The GitHub repository Poilik/50.039-Deep-Learning-Butterfly-Classification contains a labelled image folder "final_dataset" with 2 categories: non-hybrid, hybrid. Examples follow, each with its label.

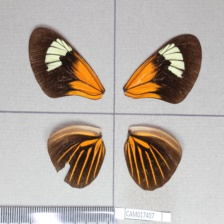
Label: hybrid

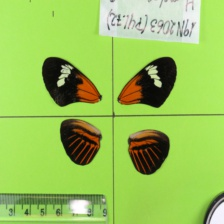
Label: non-hybrid

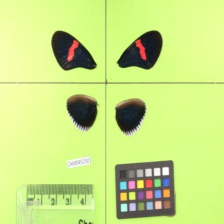
Label: non-hybrid

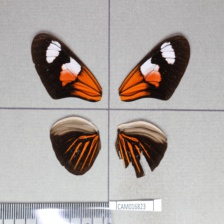
Label: hybrid

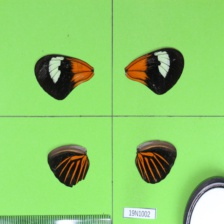
Label: non-hybrid

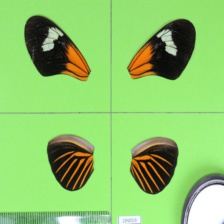
Label: non-hybrid
